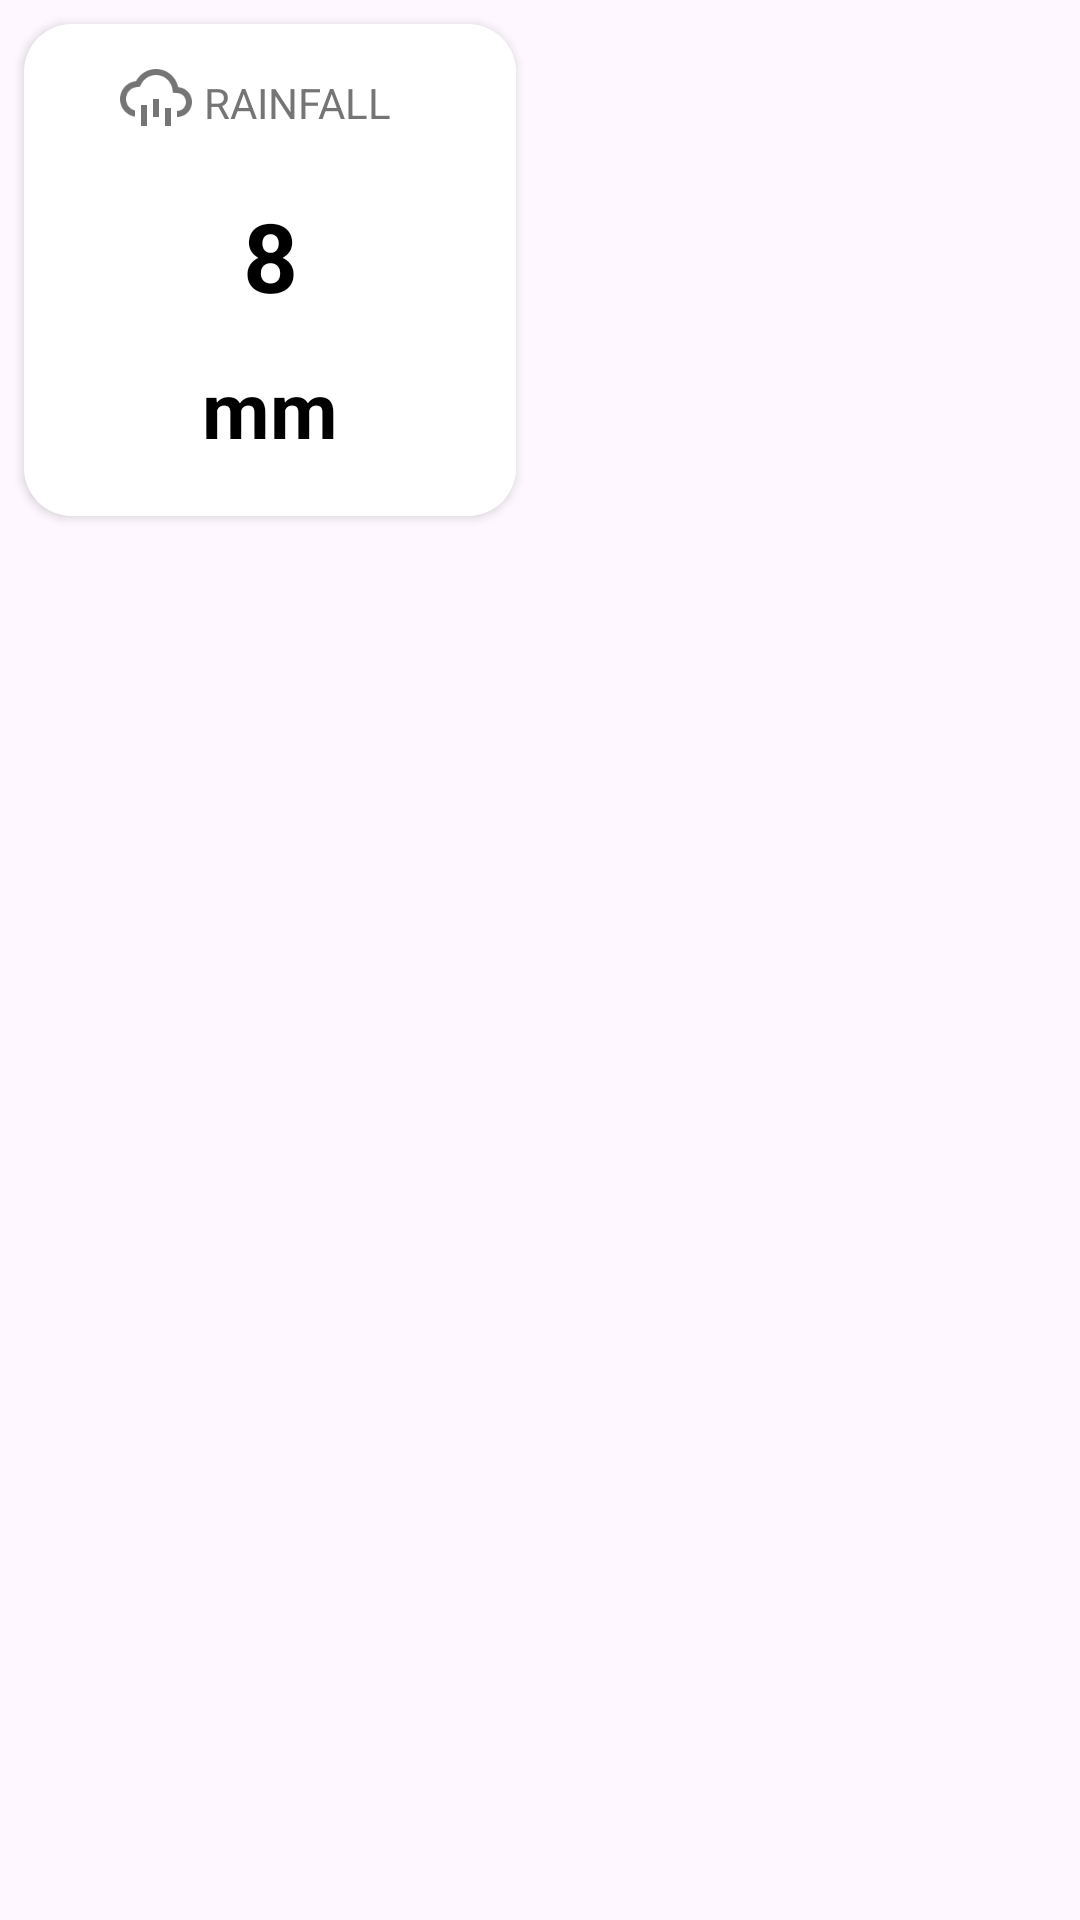

Produce the Android XML layout that renders to this screen, including the resource entries it uses.
<!-- AndroidManifest.xml: application theme Theme.MyApplication -->
<!-- res/layout/rainfall_widget.xml -->
<?xml version="1.0" encoding="utf-8"?>
<LinearLayout xmlns:android="http://schemas.android.com/apk/res/android"
    xmlns:app="http://schemas.android.com/apk/res-auto"
    xmlns:tools="http://schemas.android.com/tools"
    android:layout_width="wrap_content"
    android:layout_height="wrap_content">

    <androidx.cardview.widget.CardView
        android:layout_width="164dp"
        android:layout_height="164dp"
        android:layout_margin="8dp"
        android:elevation="10dp"
        app:cardCornerRadius="16dp">

        <LinearLayout
            android:layout_width="match_parent"
            android:layout_height="match_parent"
            android:background="@color/white"
            android:orientation="horizontal"
            android:padding="12dp">

            <androidx.constraintlayout.widget.ConstraintLayout
                android:layout_width="match_parent"
                android:layout_height="match_parent">


                    <ImageView
                        android:id="@+id/imageView1"
                        android:layout_width="24dp"
                        android:layout_height="24dp"
                        android:contentDescription="@string/uv_index"
                        android:src="@drawable/ic_rainfall"
                        app:layout_constraintStart_toStartOf="parent"
                        app:layout_constraintTop_toTopOf="parent"
                        android:layout_marginLeft="20dp"/>

                    <TextView
                        android:id="@+id/textView1"
                        android:layout_width="wrap_content"
                        android:layout_height="wrap_content"
                        android:layout_marginStart="4dp"
                        android:layout_marginTop="4dp"
                        android:text="@string/rainfall"
                        android:textAllCaps="true"
                        android:textColor="#757575"
                        app:layout_constraintBottom_toBottomOf="@+id/imageView1"
                        app:layout_constraintStart_toEndOf="@+id/imageView1"
                        app:layout_constraintTop_toTopOf="@+id/imageView1" />


                <TextView
                    android:id="@+id/tv_rainfall"
                    android:layout_width="wrap_content"
                    android:layout_height="wrap_content"
                    android:layout_marginTop="20dp"
                    android:text="8"
                    android:textColor="@color/black"
                    android:textSize="32sp"
                    android:textStyle="bold"
                    app:layout_constraintEnd_toEndOf="parent"
                    app:layout_constraintStart_toStartOf="parent"
                    app:layout_constraintTop_toBottomOf="@+id/textView1" />

                <TextView
                    android:id="@+id/textView6"
                    android:layout_width="wrap_content"
                    android:layout_height="wrap_content"
                    android:layout_marginTop="12dp"
                    android:text="@string/mm"
                    android:textColor="@color/black"
                    android:textSize="26sp"
                    android:textStyle="bold"
                    app:layout_constraintEnd_toEndOf="parent"
                    app:layout_constraintStart_toStartOf="parent"
                    app:layout_constraintTop_toBottomOf="@+id/tv_rainfall" />

            </androidx.constraintlayout.widget.ConstraintLayout>

        </LinearLayout>

    </androidx.cardview.widget.CardView>
</LinearLayout>
<!-- resources referenced by this layout -->
<resources>
  <color name="black">#FF000000</color>
  <color name="white">#FFFFFFFF</color>
      //bg
  <!-- drawable ic_rainfall: png bitmap (drawable, 1750 bytes) -->
  <string name="mm">mm</string>
  <string name="rainfall">Rainfall</string>
  <string name="uv_index">UV Index</string>
  <style name="Theme.MyApplication" parent="Base.Theme.MyApplication" />
  <style name="Base.Theme.MyApplication" parent="Theme.Material3.DayNight.NoActionBar">
          
          
          <item name="colorPrimary">@color/green</item>
          <item name="colorPrimaryVariant">@color/green</item>
          <item name="colorOnPrimary">@color/white</item>
          <item name="android:textColorHint">@color/lightgreen</item>
          <item name="colorPrimaryDark">@color/my_light_primary</item>
      </style>
  <color name="green">#FFADD8BD</color>
  <color name="lightgreen">#93B9B5</color>
  <color name="my_light_primary">#D7FFDC</color>
</resources>
